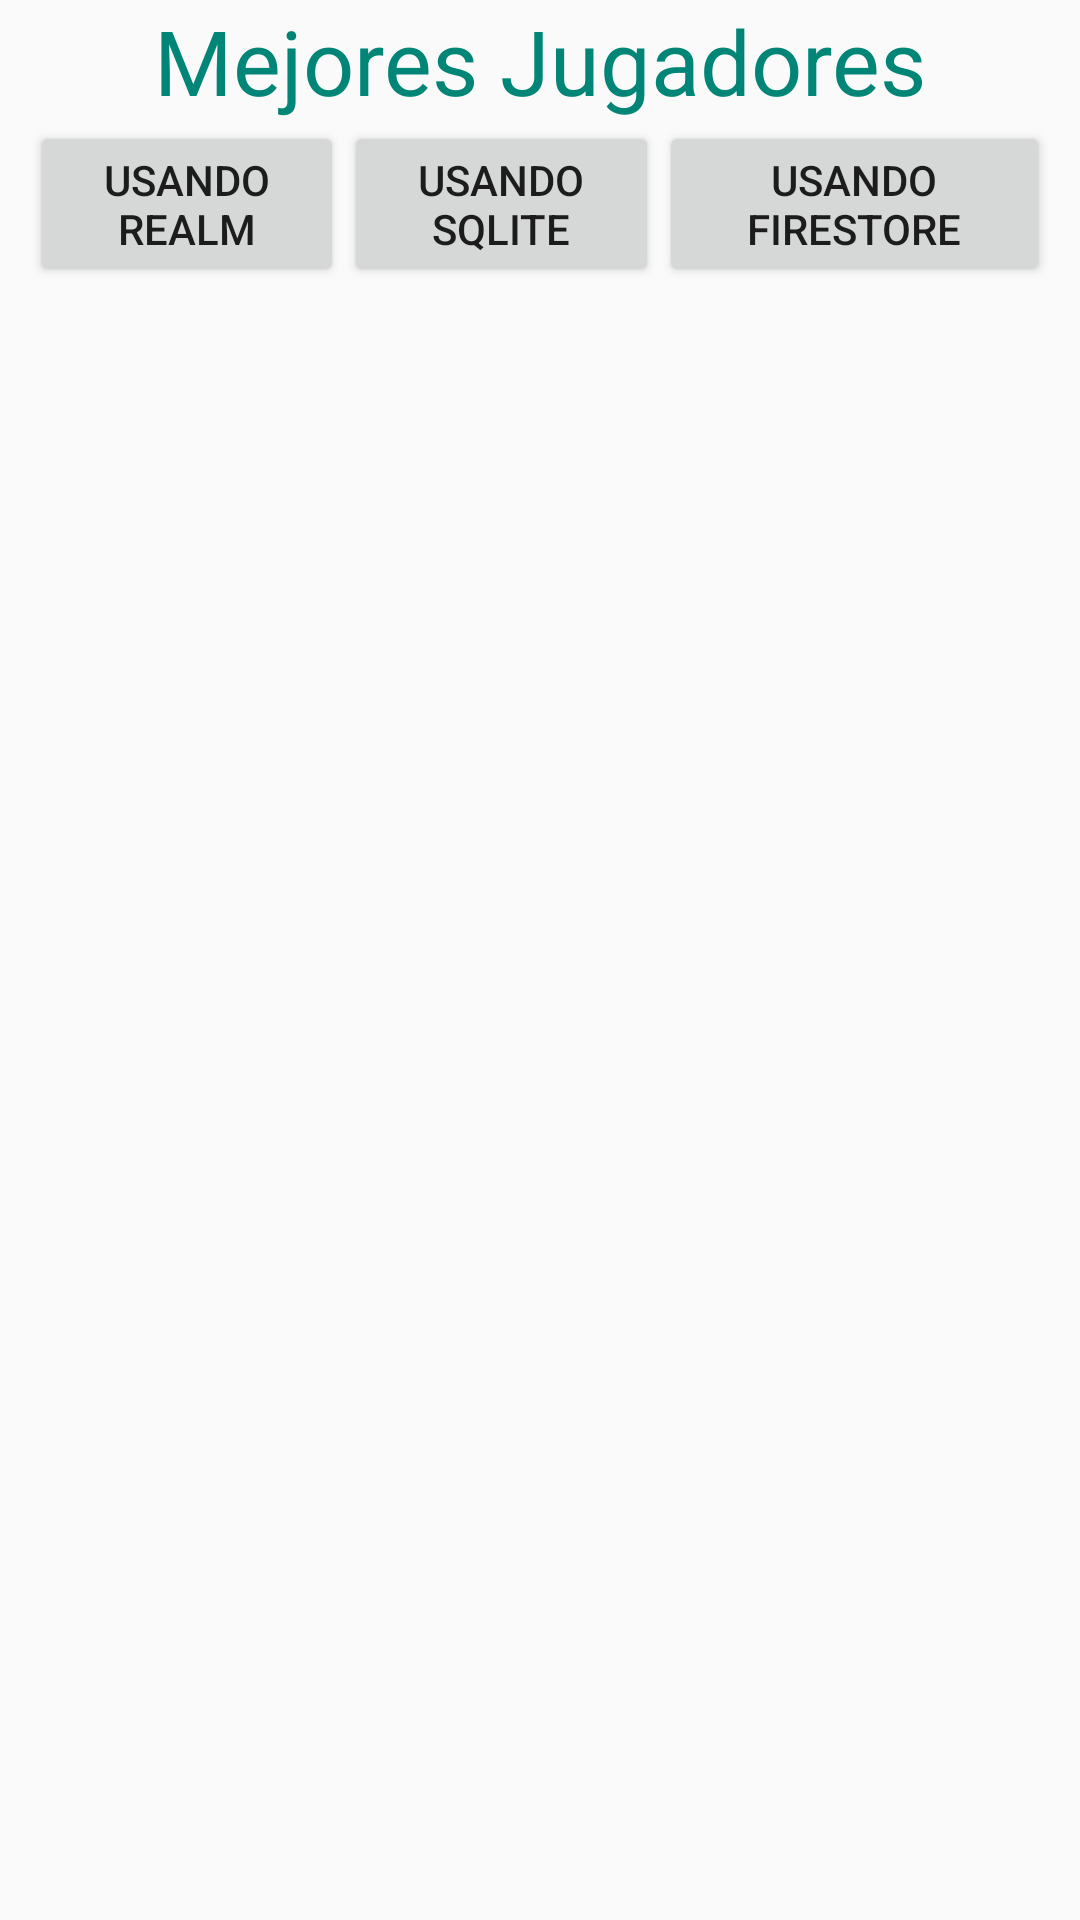

Reconstruct the res/layout file that produces this screen, plus the resources it refers to.
<!-- AndroidManifest.xml: application theme Theme.AppCompat.Light.NoActionBar -->
<!-- res/layout/activity_top.xml -->
<?xml version="1.0" encoding="utf-8"?>
<LinearLayout xmlns:android="http://schemas.android.com/apk/res/android"
    xmlns:app="http://schemas.android.com/apk/res-auto"
    xmlns:tools="http://schemas.android.com/tools"
    android:orientation="vertical"
    android:layout_width="match_parent"
    android:layout_height="match_parent"
    tools:context=".view.Top">


<LinearLayout
    android:layout_width="match_parent"
    android:layout_height="wrap_content">
    <TextView
        android:id="@+id/textView"
        android:textColor="@color/colorPrimary"
        android:layout_width="wrap_content"
        android:layout_height="wrap_content"
        android:layout_weight="1"
        android:textSize="30dp"
        android:textAlignment="center"
        android:text="Mejores Jugadores" />
</LinearLayout>

    <LinearLayout
        android:layout_width="match_parent"
        android:layout_height="wrap_content"
        android:paddingLeft="10dp"
        android:paddingRight="10dp"
        >

        <Button
            android:id="@+id/btnRealm"
            android:layout_width="wrap_content"
            android:layout_height="wrap_content"
            android:text="Usando Realm"
            android:layout_weight="1"
            />
        <Button
            android:id="@+id/btnSQLite"
            android:layout_width="wrap_content"
            android:layout_height="wrap_content"
            android:text="Usando SQLite"
            android:layout_weight="1"
            />
        <Button
            android:id="@+id/btnFirebase"
            android:layout_width="wrap_content"
            android:layout_height="wrap_content"
            android:text="Usando Firestore"
            android:layout_weight="1"
            />
    </LinearLayout>

    <LinearLayout
        android:layout_width="match_parent"
        android:layout_height="wrap_content">

        <ListView
            android:id="@+id/listaJugadores"
            android:paddingLeft="10dp"
            android:paddingRight="10dp"
            style="@android:style/Widget.DeviceDefault.ListView"
            android:layout_width="match_parent"
            android:layout_height="wrap_content">

        </ListView>
    </LinearLayout>

</LinearLayout>
<!-- resources referenced by this layout -->
<resources>
  <color name="colorPrimary">#008577</color>
</resources>
